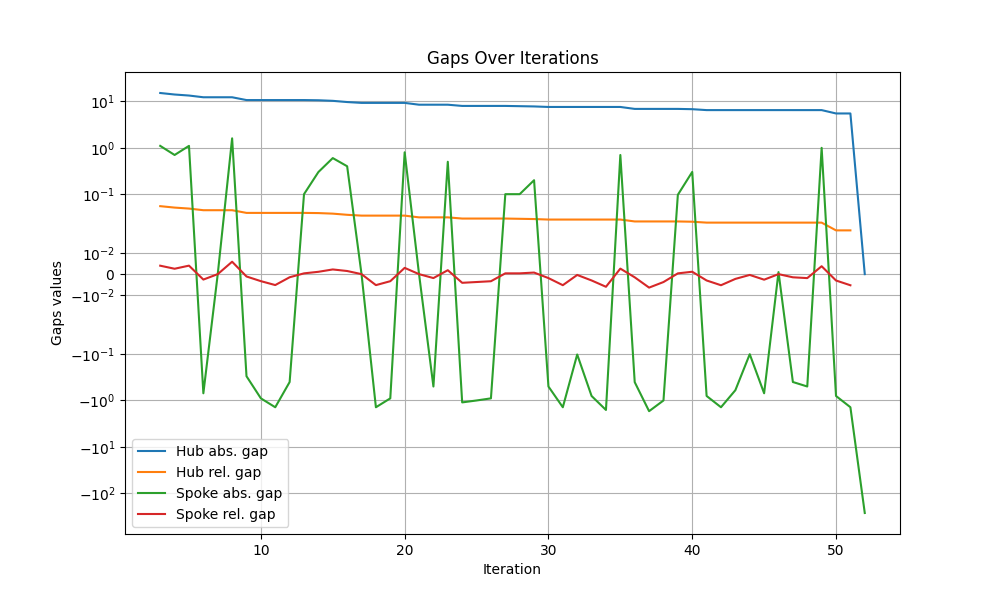

The table this chart was drawn from, first rows:
iteration, hub abs. gap, hub rel. gap, spoke abs. gap, spoke rel. gap
1, , , , 
2, inf, inf, inf, inf
3, 15.2, 0.05513, 1.1, 0.00399
4, 14.1, 0.05135, 0.7, 0.002549
5, 13.4, 0.04892, 1.1, 0.004016
6, 12.3, 0.04509, -0.7, -0.002566
7, 12.3, 0.04509, 0.0, 0.0
8, 12.3, 0.04509, 1.6, 0.005865
9, 10.7, 0.03945, -0.3, -0.001106
10, 10.7, 0.03945, -0.9, -0.003319
11, 10.7, 0.03945, -1.4, -0.005162
12, 10.7, 0.03945, -0.4, -0.001475
13, 10.7, 0.03945, 0.1, 0.0003687
14, 10.6, 0.0391, 0.3, 0.001107
15, 10.3, 0.03804, 0.6, 0.002216
16, 9.7, 0.0359, 0.4, 0.00148
17, 9.3, 0.03447, 0.0, 0.0
18, 9.3, 0.03447, -1.4, -0.005189
19, 9.3, 0.03447, -0.9, -0.003336
20, 9.3, 0.03447, 0.8, 0.002965
21, 8.5, 0.0316, 0.0, 0.0
22, 8.5, 0.0316, -0.5, -0.001859
23, 8.5, 0.0316, 0.5, 0.001859
24, 8.0, 0.0298, -1.1, -0.004097
25, 8.0, 0.0298, -1.0, -0.003724
26, 8.0, 0.0298, -0.9, -0.003352
27, 8.0, 0.0298, 0.1, 0.0003724
28, 7.9, 0.02943, 0.1, 0.0003726
29, 7.8, 0.02907, 0.2, 0.0007454
30, 7.6, 0.02835, -0.5, -0.001865
31, 7.6, 0.02835, -1.4, -0.005222
32, 7.6, 0.02835, -0.1019, -0.0003801
33, 7.6, 0.02835, -0.8, -0.002984
34, 7.6, 0.02835, -1.602, -0.005976
35, 7.6, 0.02835, 0.6997, 0.00261
36, 6.9, 0.02581, -0.4025, -0.001505
37, 6.9, 0.02581, -1.702, -0.006364
38, 6.9, 0.02581, -0.9997, -0.003739
39, 6.9, 0.02581, 0.09694, 0.0003625
40, 6.803, 0.02545, 0.3019, 0.001129
41, 6.501, 0.02435, -0.7996, -0.002995
42, 6.501, 0.02435, -1.399, -0.005241
43, 6.501, 0.02435, -0.6005, -0.002249
44, 6.501, 0.02435, -0.1004, -0.0003761
45, 6.501, 0.02435, -0.6995, -0.00262
46, 6.501, 0.02435, 0.0009688, 3.6282982730562274e-06
47, 6.501, 0.02435, -0.3996, -0.001497
48, 6.501, 0.02435, -0.4995, -0.001871
49, 6.501, 0.02435, 0.9984, 0.003739
50, 5.502, 0.02068, -0.7999, -0.003007
51, 5.502, 0.02068, -1.398, -0.005255
52, 0.0, inf, -267.1, inf
